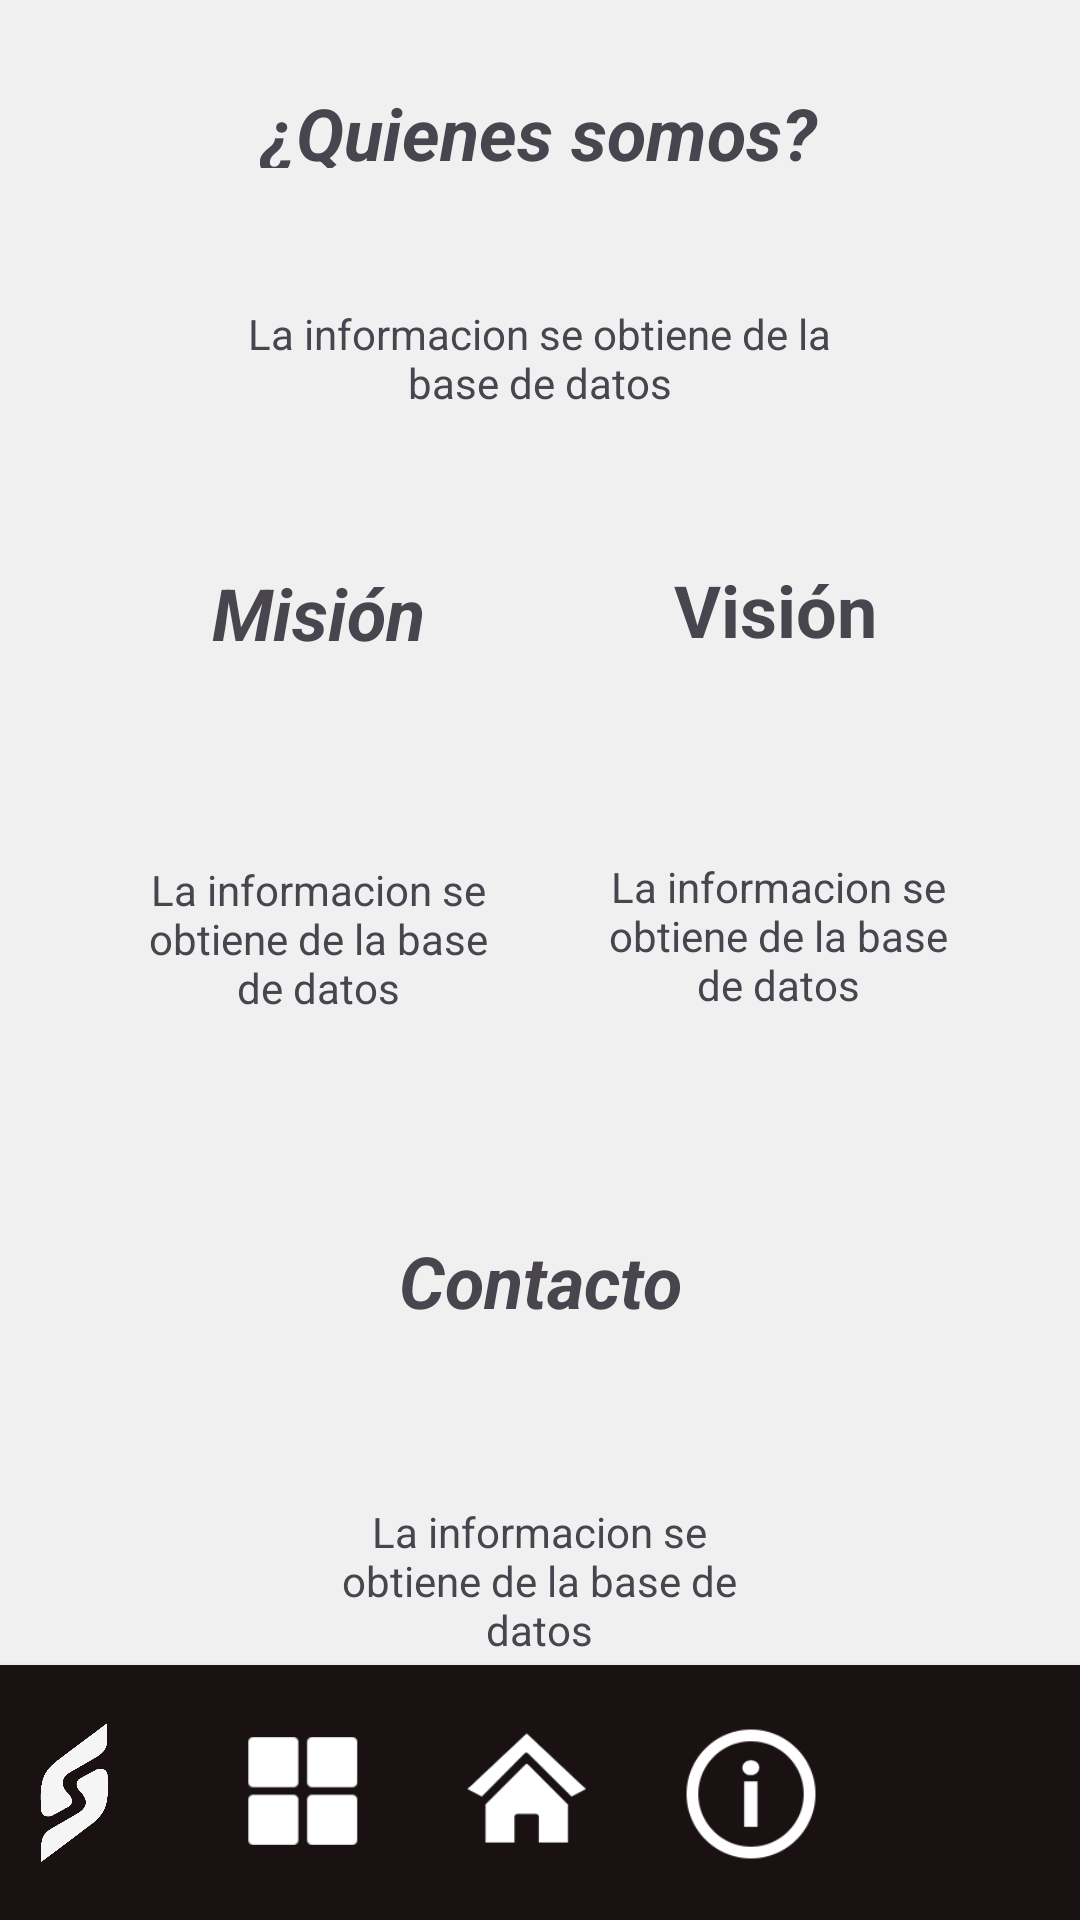

Android layout source for this screen:
<!-- AndroidManifest.xml: application theme Theme.ComercializadoraLL -->
<!-- res/layout/activity_informaciondela_empresa.xml -->
<?xml version="1.0" encoding="utf-8"?>
<androidx.constraintlayout.widget.ConstraintLayout xmlns:android="http://schemas.android.com/apk/res/android"
    xmlns:app="http://schemas.android.com/apk/res-auto"
    xmlns:tools="http://schemas.android.com/tools"
    android:id="@+id/main"
    android:layout_width="match_parent"
    android:layout_height="match_parent"
    android:background="@color/fondo_suave"
    tools:context=".Vista.InformaciondelaEmpresa">

    <TextView
        android:id="@+id/textView12"
        android:layout_width="150dp"
        android:layout_height="150dp"
        android:layout_marginTop="12dp"
        android:background="@drawable/rounded_background"
        android:elevation="4dp"
        android:gravity="center"
        android:padding="12dp"
        android:text="La informacion se obtiene de la base de datos"
        app:layout_constraintEnd_toEndOf="@+id/textView9"
        app:layout_constraintHorizontal_bias="0.486"
        app:layout_constraintStart_toStartOf="@+id/textView9"
        app:layout_constraintTop_toBottomOf="@+id/textView9" />

    <TextView
        android:id="@+id/textView8"
        android:layout_width="100dp"
        android:layout_height="50dp"
        android:layout_marginStart="56dp"
        android:layout_marginTop="160dp"
        android:background="@drawable/rounded_background"
        android:elevation="4dp"
        android:gravity="center"
        android:padding="12dp"
        android:text="Misión"
        android:textSize="24sp"
        android:textStyle="bold|italic"
        app:layout_constraintStart_toStartOf="parent"
        app:layout_constraintTop_toTopOf="@+id/textView7" />

    <TextView
        android:id="@+id/textView11"
        android:layout_width="150dp"
        android:layout_height="150dp"
        android:layout_marginTop="12dp"
        android:background="@drawable/rounded_background"
        android:elevation="4dp"
        android:gravity="center"
        android:padding="12dp"
        android:text="La informacion se obtiene de la base de datos"
        app:layout_constraintEnd_toEndOf="@+id/textView8"
        app:layout_constraintStart_toStartOf="@+id/textView8"
        app:layout_constraintTop_toBottomOf="@+id/textView8" />

    <TextView
        android:id="@+id/textView9"
        android:layout_width="100dp"
        android:layout_height="50dp"
        android:layout_marginTop="12dp"
        android:layout_marginEnd="44dp"
        android:background="@drawable/rounded_background"
        android:elevation="4dp"
        android:gravity="center"
        android:padding="12dp"
        android:text="Visión"
        android:textSize="24sp"
        android:textStyle="bold"
        app:layout_constraintEnd_toEndOf="parent"
        app:layout_constraintHorizontal_bias="0.873"
        app:layout_constraintStart_toEndOf="@+id/textView8"
        app:layout_constraintTop_toBottomOf="@+id/textView10" />

    <TextView
        android:id="@+id/textView13"
        android:layout_width="wrap_content"
        android:layout_height="wrap_content"
        android:layout_marginBottom="12dp"
        android:background="@drawable/rounded_background"
        android:elevation="4dp"
        android:gravity="center"
        android:padding="12dp"
        android:text="Contacto"
        android:textSize="24sp"
        android:textStyle="bold|italic"
        app:layout_constraintBottom_toTopOf="@+id/textView14"
        app:layout_constraintEnd_toEndOf="parent"
        app:layout_constraintStart_toStartOf="parent" />

    <TextView
        android:id="@+id/textView10"
        android:layout_width="241dp"
        android:layout_height="87dp"
        android:layout_marginTop="8dp"
        android:text="La informacion se obtiene de la base de datos"
        android:background="@drawable/rounded_background"
        android:elevation="4dp"
        android:padding="12dp"
        android:gravity="center"
        app:layout_constraintEnd_toEndOf="@+id/textView7"
        app:layout_constraintHorizontal_bias="0.496"
        app:layout_constraintStart_toStartOf="@+id/textView7"
        app:layout_constraintTop_toBottomOf="@+id/textView7" />

    <TextView
        android:id="@+id/textView7"
        android:layout_width="210dp"
        android:layout_height="52dp"
        android:layout_marginTop="16dp"
        android:background="@drawable/rounded_background"
        android:elevation="4dp"
        android:gravity="center"
        android:padding="12dp"
        android:text="¿Quienes somos?"
        android:textSize="24sp"
        android:textStyle="bold|italic"
        app:layout_constraintEnd_toEndOf="parent"
        app:layout_constraintHorizontal_bias="0.497"
        app:layout_constraintStart_toStartOf="parent"
        app:layout_constraintTop_toTopOf="parent" />

    <TextView
        android:id="@+id/textView14"
        android:layout_width="168dp"
        android:layout_height="120dp"
        android:layout_marginTop="80dp"
        android:background="@drawable/rounded_background"
        android:elevation="4dp"
        android:gravity="center"
        android:padding="12dp"
        android:text="La informacion se obtiene de la base de datos"
        app:layout_constraintEnd_toEndOf="parent"
        app:layout_constraintHorizontal_bias="0.498"
        app:layout_constraintStart_toStartOf="parent"
        app:layout_constraintTop_toBottomOf="@+id/textView12" />

    <androidx.cardview.widget.CardView
        android:id="@+id/cardView"
        android:layout_width="410dp"
        android:layout_height="85dp"
        app:layout_constraintBottom_toBottomOf="parent"
        app:layout_constraintEnd_toEndOf="parent"
        app:layout_constraintStart_toStartOf="parent">

        <androidx.constraintlayout.widget.ConstraintLayout
            android:layout_width="match_parent"
            android:layout_height="85dp"
            android:background="#1A1212">

            <ImageView
                android:id="@+id/imageView"
                android:layout_width="50dp"
                android:layout_height="50dp"
                android:layout_marginStart="25dp"
                app:layout_constraintBottom_toBottomOf="parent"
                app:layout_constraintStart_toStartOf="parent"
                app:layout_constraintTop_toTopOf="parent"
                app:layout_constraintVertical_bias="0.514"
                app:srcCompat="@drawable/whitelogo"
                tools:srcCompat="@drawable/whitelogo" />

            <ImageView
                android:id="@+id/imgPrefil"
                android:layout_width="50dp"
                android:layout_height="50dp"
                android:layout_marginStart="25dp"
                app:layout_constraintBottom_toBottomOf="parent"
                app:layout_constraintStart_toEndOf="@+id/imageView7"
                app:layout_constraintTop_toTopOf="parent"
                app:layout_constraintVertical_bias="0.514"
                tools:srcCompat="@drawable/profileicon" />

            <ImageView
                android:id="@+id/imageView2"
                android:layout_width="50dp"
                android:layout_height="50dp"
                android:layout_marginStart="25dp"
                app:layout_constraintBottom_toBottomOf="parent"
                app:layout_constraintStart_toEndOf="@+id/imageView6"
                app:layout_constraintTop_toTopOf="parent"
                app:layout_constraintVertical_bias="0.485"
                app:srcCompat="@drawable/homeicon1" />

            <ImageView
                android:id="@+id/imageView6"
                android:layout_width="50dp"
                android:layout_height="50dp"
                android:layout_marginStart="25dp"
                app:layout_constraintBottom_toBottomOf="parent"
                app:layout_constraintStart_toEndOf="@+id/imageView"
                app:layout_constraintTop_toTopOf="parent"
                app:layout_constraintVertical_bias="0.485"
                app:srcCompat="@drawable/categoryicon" />

            <ImageView
                android:id="@+id/imageView7"
                android:layout_width="50dp"
                android:layout_height="50dp"
                android:layout_marginStart="25dp"
                app:layout_constraintBottom_toBottomOf="parent"
                app:layout_constraintStart_toEndOf="@+id/imageView2"
                app:layout_constraintTop_toTopOf="parent"
                app:layout_constraintVertical_bias="0.514"
                app:srcCompat="@drawable/abouticon" />

        </androidx.constraintlayout.widget.ConstraintLayout>

    </androidx.cardview.widget.CardView>

</androidx.constraintlayout.widget.ConstraintLayout>
<!-- resources referenced by this layout -->
<resources>
  <color name="fondo_suave">#F0F0F0</color>
  <!-- drawable abouticon: png bitmap (drawable, 3132 bytes) -->
  <!-- drawable categoryicon: png bitmap (drawable, 986 bytes) -->
  <!-- drawable homeicon1: png bitmap (drawable, 4281 bytes) -->
  <!-- drawable profileicon: png bitmap (drawable, 1876 bytes) -->
  <!-- drawable whitelogo: png bitmap (drawable, 19481 bytes) -->
  <style name="Theme.ComercializadoraLL" parent="Base.Theme.ComercializadoraLL" />
  <style name="Base.Theme.ComercializadoraLL" parent="Theme.Material3.DayNight.NoActionBar">
          
          
      </style>
</resources>
